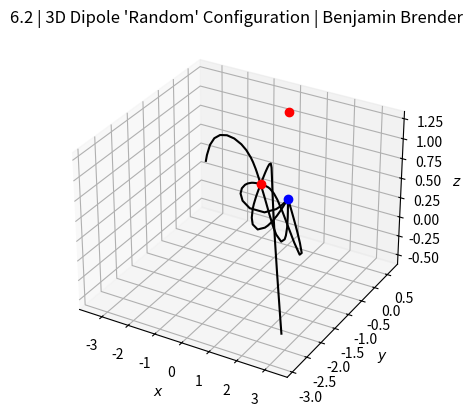

Write the Python code that produced this figure.
import numpy as np
import matplotlib.pyplot as plt
from scipy.integrate import solve_ivp

tmax = 20

pos_x_coord = 0
pos_y_coord = -0.5
pos_z_coord = 0.5

neg_x_coord = 0
neg_y_coord = 0.5
neg_z_coord = 0

middle_x_coord = 0.5
middle_y_coord = 0
middle_z_coord = 1.3

ax = plt.figure().add_subplot(projection='3d') # initialize 3D figure

for i in range(0,2):
    
    x0 = 0.05 - 0.1*i
    y0 = -0.5
    z0 = 0.5

    def EF(t, position):
        """ Electric field as a function of position=[x, y, z] for a single
        charge located at the origin.
        Note: we need to keep the t argument, even if we don't use it. """
        x, y, z = position # unpack the position vector
        # Electric field, setting 1/(4*pi*epsilon0) to 1 for simplicity
        rsep_pos = ((x - pos_x_coord)**2 + (y - pos_y_coord)**2 + (z - pos_z_coord)**2)**0.5 # separation distance
        rsep_neg = ((x - neg_x_coord)**2 + (y - neg_y_coord)**2 + (z - neg_z_coord)**2)**0.5 # separation distance
        rsep_middle = ((x - middle_x_coord)**2 + (y - middle_y_coord)**2 + (z - middle_z_coord)**2)**0.5 # separation distance
    
        EFx = (x - pos_x_coord)/rsep_pos**3 - (x - neg_x_coord)/rsep_neg**3 + (x - middle_x_coord)/rsep_middle**3
        EFy = (y - pos_y_coord)/rsep_pos**3 - (y - neg_y_coord)/rsep_neg**3 + (y - middle_y_coord)/rsep_middle**3
        EFz = (z - pos_z_coord)/rsep_pos**3 - (z - neg_z_coord)/rsep_neg**3 + (z - middle_z_coord)/rsep_middle**3
        return EFx, EFy, EFz

    solution = solve_ivp(EF, [0, tmax], [x0, y0, z0], rtol=1e-3)
    EFline_x = solution.y[0, :]
    EFline_y = solution.y[1, :]
    EFline_z = solution.y[2, :]

    ax.plot(EFline_x, EFline_y, EFline_z, color='k')
    print(x0)
    
    
for i in range(0,2):
    
    x0 = 0.05
    y0 = -0.5
    z0 = 0.55 - 0.1*i

    def EF(t, position):
        """ Electric field as a function of position=[x, y, z] for a single
        charge located at the origin.
        Note: we need to keep the t argument, even if we don't use it. """
        x, y, z = position # unpack the position vector
        # Electric field, setting 1/(4*pi*epsilon0) to 1 for simplicity
        rsep_pos = ((x - pos_x_coord)**2 + (y - pos_y_coord)**2 + (z - pos_z_coord)**2)**0.5 # separation distance
        rsep_neg = ((x - neg_x_coord)**2 + (y - neg_y_coord)**2 + (z - neg_z_coord)**2)**0.5 # separation distance
        rsep_middle = ((x - middle_x_coord)**2 + (y - middle_y_coord)**2 + (z - middle_z_coord)**2)**0.5 # separation distance
    
        EFx = (x - pos_x_coord)/rsep_pos**3 - (x - neg_x_coord)/rsep_neg**3 + (x - middle_x_coord)/rsep_middle**3
        EFy = (y - pos_y_coord)/rsep_pos**3 - (y - neg_y_coord)/rsep_neg**3 + (y - middle_y_coord)/rsep_middle**3
        EFz = (z - pos_z_coord)/rsep_pos**3 - (z - neg_z_coord)/rsep_neg**3 + (z - middle_z_coord)/rsep_middle**3
        return EFx, EFy, EFz

    solution = solve_ivp(EF, [0, tmax], [x0, y0, z0], rtol=1e-3)
    EFline_x = solution.y[0, :]
    EFline_y = solution.y[1, :]
    EFline_z = solution.y[2, :]

    ax.plot(EFline_x, EFline_y, EFline_z, color='k')
    print(x0)
    
for i in range(0,2):
    
    x0 = -0.05
    y0 = -0.5
    z0 = 0.55 - 0.1*i

    def EF(t, position):
        """ Electric field as a function of position=[x, y, z] for a single
        charge located at the origin.
        Note: we need to keep the t argument, even if we don't use it. """
        x, y, z = position # unpack the position vector
        # Electric field, setting 1/(4*pi*epsilon0) to 1 for simplicity
        rsep_pos = ((x - pos_x_coord)**2 + (y - pos_y_coord)**2 + (z - pos_z_coord)**2)**0.5 # separation distance
        rsep_neg = ((x - neg_x_coord)**2 + (y - neg_y_coord)**2 + (z - neg_z_coord)**2)**0.5 # separation distance
        rsep_middle = ((x - middle_x_coord)**2 + (y - middle_y_coord)**2 + (z - middle_z_coord)**2)**0.5 # separation distance
    
        EFx = (x - pos_x_coord)/rsep_pos**3 - (x - neg_x_coord)/rsep_neg**3 + (x - middle_x_coord)/rsep_middle**3
        EFy = (y - pos_y_coord)/rsep_pos**3 - (y - neg_y_coord)/rsep_neg**3 + (y - middle_y_coord)/rsep_middle**3
        EFz = (z - pos_z_coord)/rsep_pos**3 - (z - neg_z_coord)/rsep_neg**3 + (z - middle_z_coord)/rsep_middle**3
        return EFx, EFy, EFz

    solution = solve_ivp(EF, [0, tmax], [x0, y0, z0], rtol=1e-3)
    EFline_x = solution.y[0, :]
    EFline_y = solution.y[1, :]
    EFline_z = solution.y[2, :]

    ax.plot(EFline_x, EFline_y, EFline_z, color='k')
    print(x0)
    
    
ax.plot(0, -0.5, 0.5, 'ro') # charge 1 +
ax.plot(0, 0.5, 0, 'bo') # charge 2 -
ax.plot(0.5, 0, 1.3, 'ro') # charge middle +

ax.set_xlabel('$x$')
ax.set_ylabel('$y$')
ax.set_zlabel('$z$')

plt.title("6.2 | 3D Dipole 'Random' Configuration | Benjamin Brender")
plt.savefig('3D Dipole Random Config', dpi=300)
plt.show()

